Dataset: data (GitHub, AllenDuong/gestures). Classes: peace sign gesture, rock on gesture, shaka gesture, thumbs up gesture.

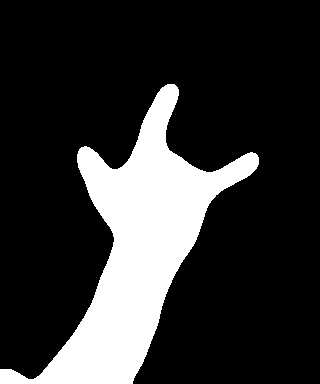
Label: rock on gesture

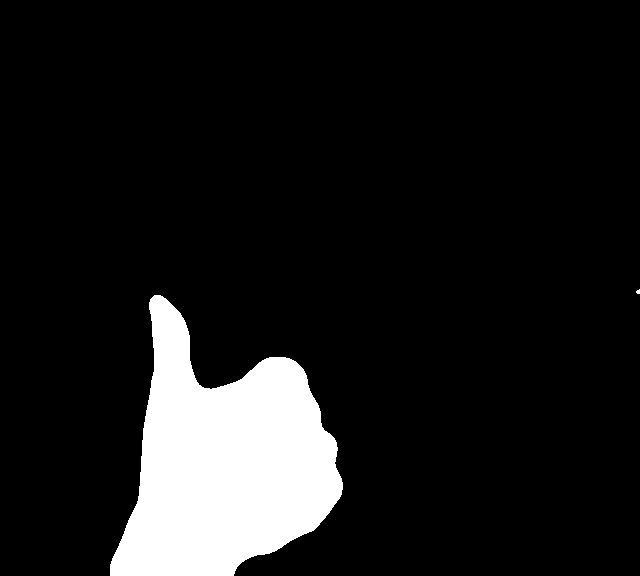
Label: thumbs up gesture

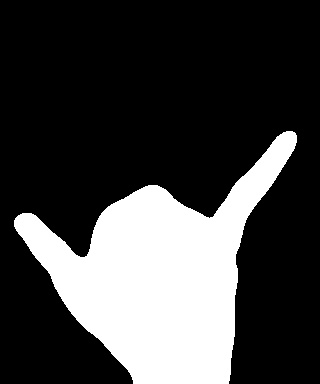
Label: shaka gesture

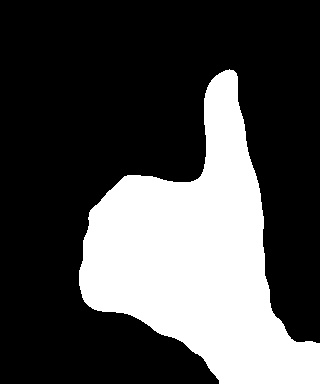
Label: thumbs up gesture

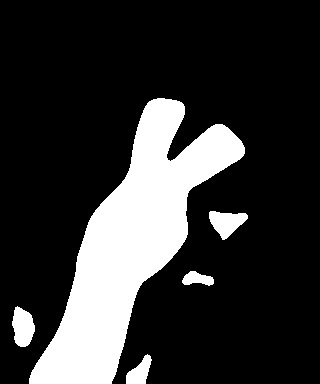
Label: peace sign gesture

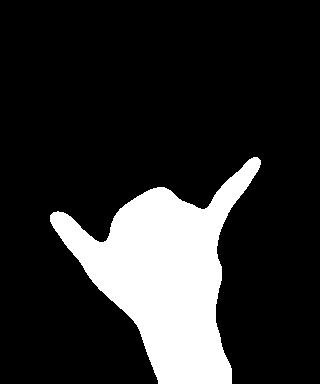
Label: shaka gesture
